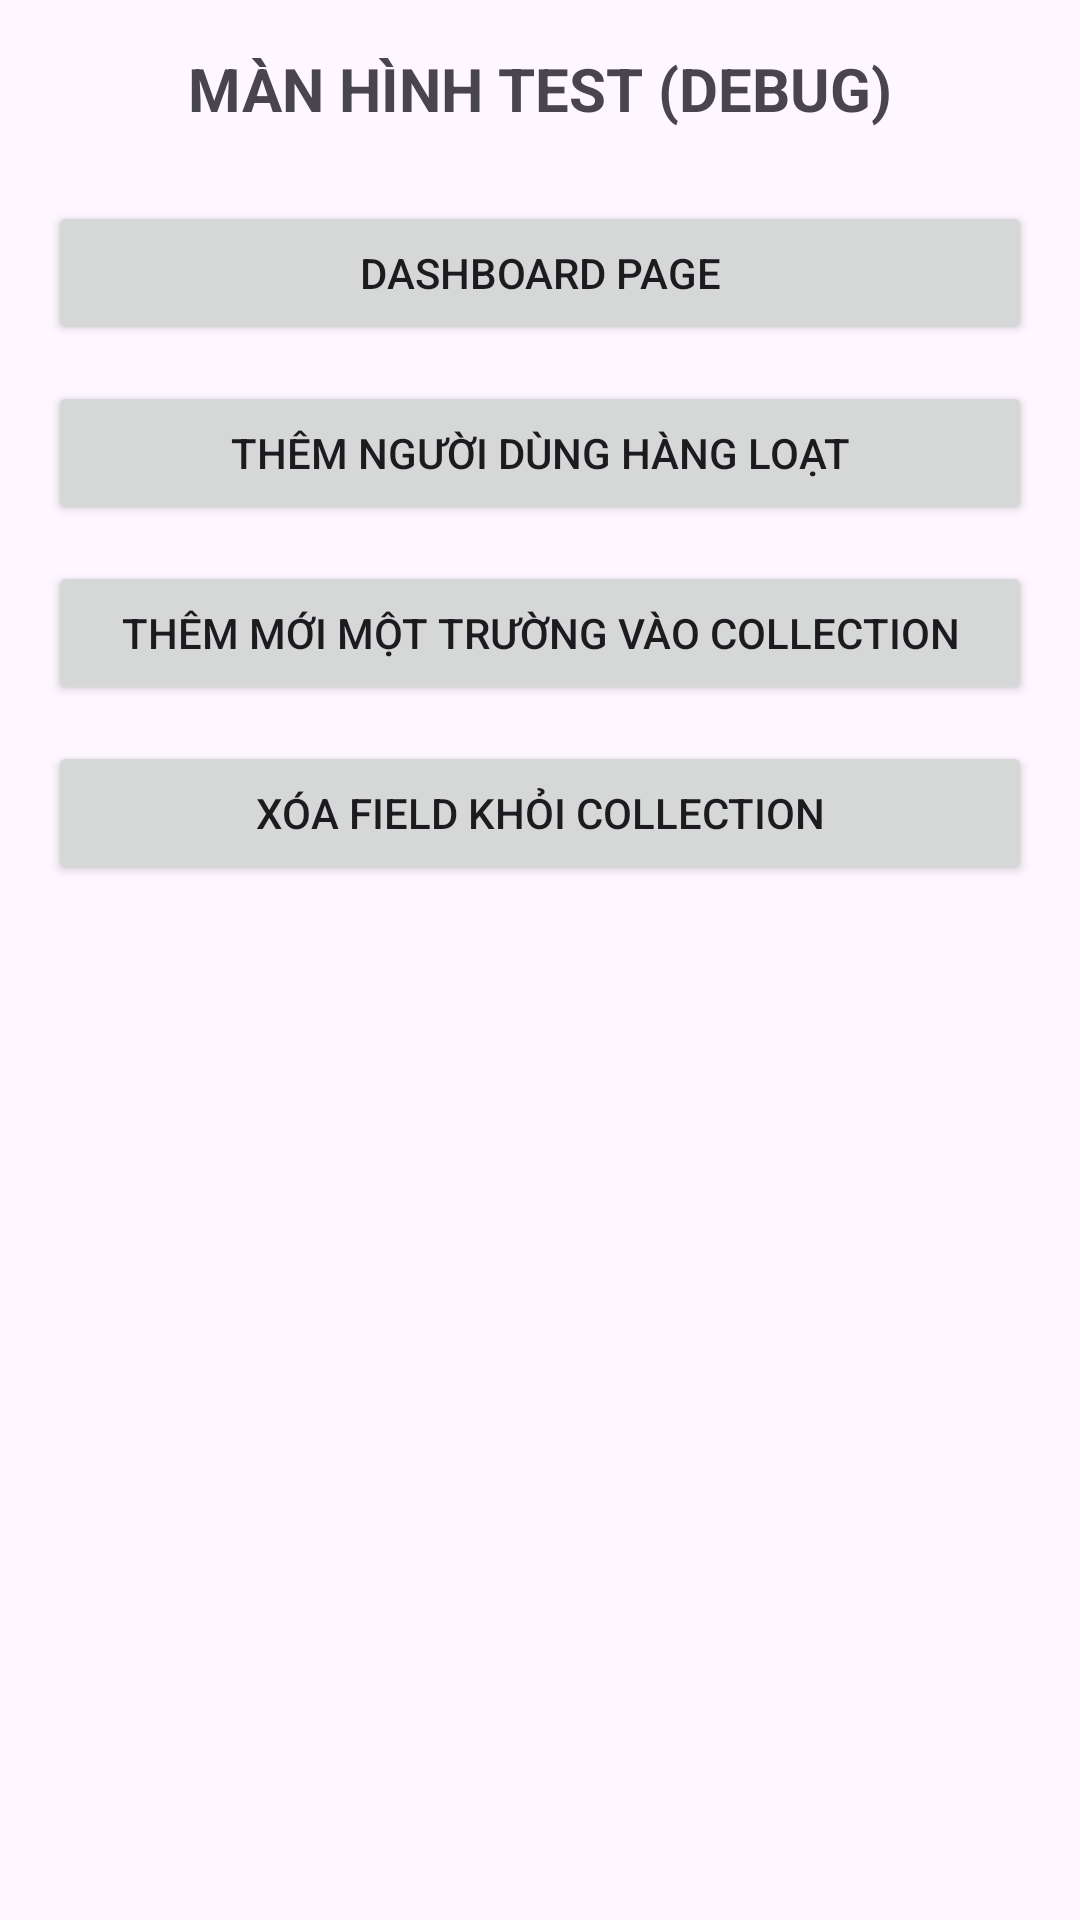

The Android layout XML behind this screen, and the referenced resources:
<!-- AndroidManifest.xml: application theme Theme.TLUProjectExpo -->
<!-- res/layout/activity_debug_menu.xml -->
<?xml version="1.0" encoding="utf-8"?>
<ScrollView xmlns:android="http://schemas.android.com/apk/res/android"
    xmlns:app="http://schemas.android.com/apk/res-auto"
    xmlns:tools="http://schemas.android.com/tools"
    android:layout_width="match_parent"
    android:layout_height="match_parent"
    android:fillViewport="true">

    <LinearLayout
        android:layout_width="match_parent"
        android:layout_height="wrap_content"
        android:orientation="vertical"
        android:padding="16dp"
        android:gravity="center_horizontal"
        tools:context=".DebugMenuActivity">

        <TextView
            android:layout_width="wrap_content"
            android:layout_height="wrap_content"
            android:text="MÀN HÌNH TEST (DEBUG)"
            android:textSize="20sp"
            android:textStyle="bold"
            android:layout_marginBottom="24dp"/>

        <Button
            android:id="@+id/btn_dashboard"
            android:layout_width="match_parent"
            android:layout_height="wrap_content"
            android:text="Dashboard Page"
            android:layout_marginBottom="12dp"/>

        <Button
            android:id="@+id/btn_launch_add_user"
            android:layout_width="match_parent"
            android:layout_height="wrap_content"
            android:text="Thêm Người Dùng Hàng Loạt"
            android:layout_marginBottom="12dp"/>
        <Button
            android:id="@+id/btn_add_field_to_collection"
            android:layout_width="match_parent"
            android:layout_height="wrap_content"
            android:text="Thêm mới một trường vào Collection"
            android:layout_marginBottom="12dp"/>

        
        <Button
            android:id="@+id/btn_delete_field_from_collection"
            android:layout_width="match_parent"
            android:layout_height="wrap_content"
            android:text="Xóa Field khỏi Collection" />

    </LinearLayout>
</ScrollView>
<!-- resources referenced by this layout -->
<resources>
  <style name="Theme.TLUProjectExpo" parent="Base.Theme.TLUProjectExpo" />
  <style name="Base.Theme.TLUProjectExpo" parent="Theme.Material3.DayNight.NoActionBar">
          <item name="android:textCursorDrawable">@drawable/custom_cursor</item>
      </style>
  <!-- drawable custom_cursor (drawable) -->
  <?xml version="1.0" encoding="utf-8"?>
  <shape xmlns:android="http://schemas.android.com/apk/res/android"
      android:shape="rectangle">
  
      
      <size android:width="2dp" />
  
      
      <solid android:color="@android:color/black" />
  
  </shape>
</resources>
